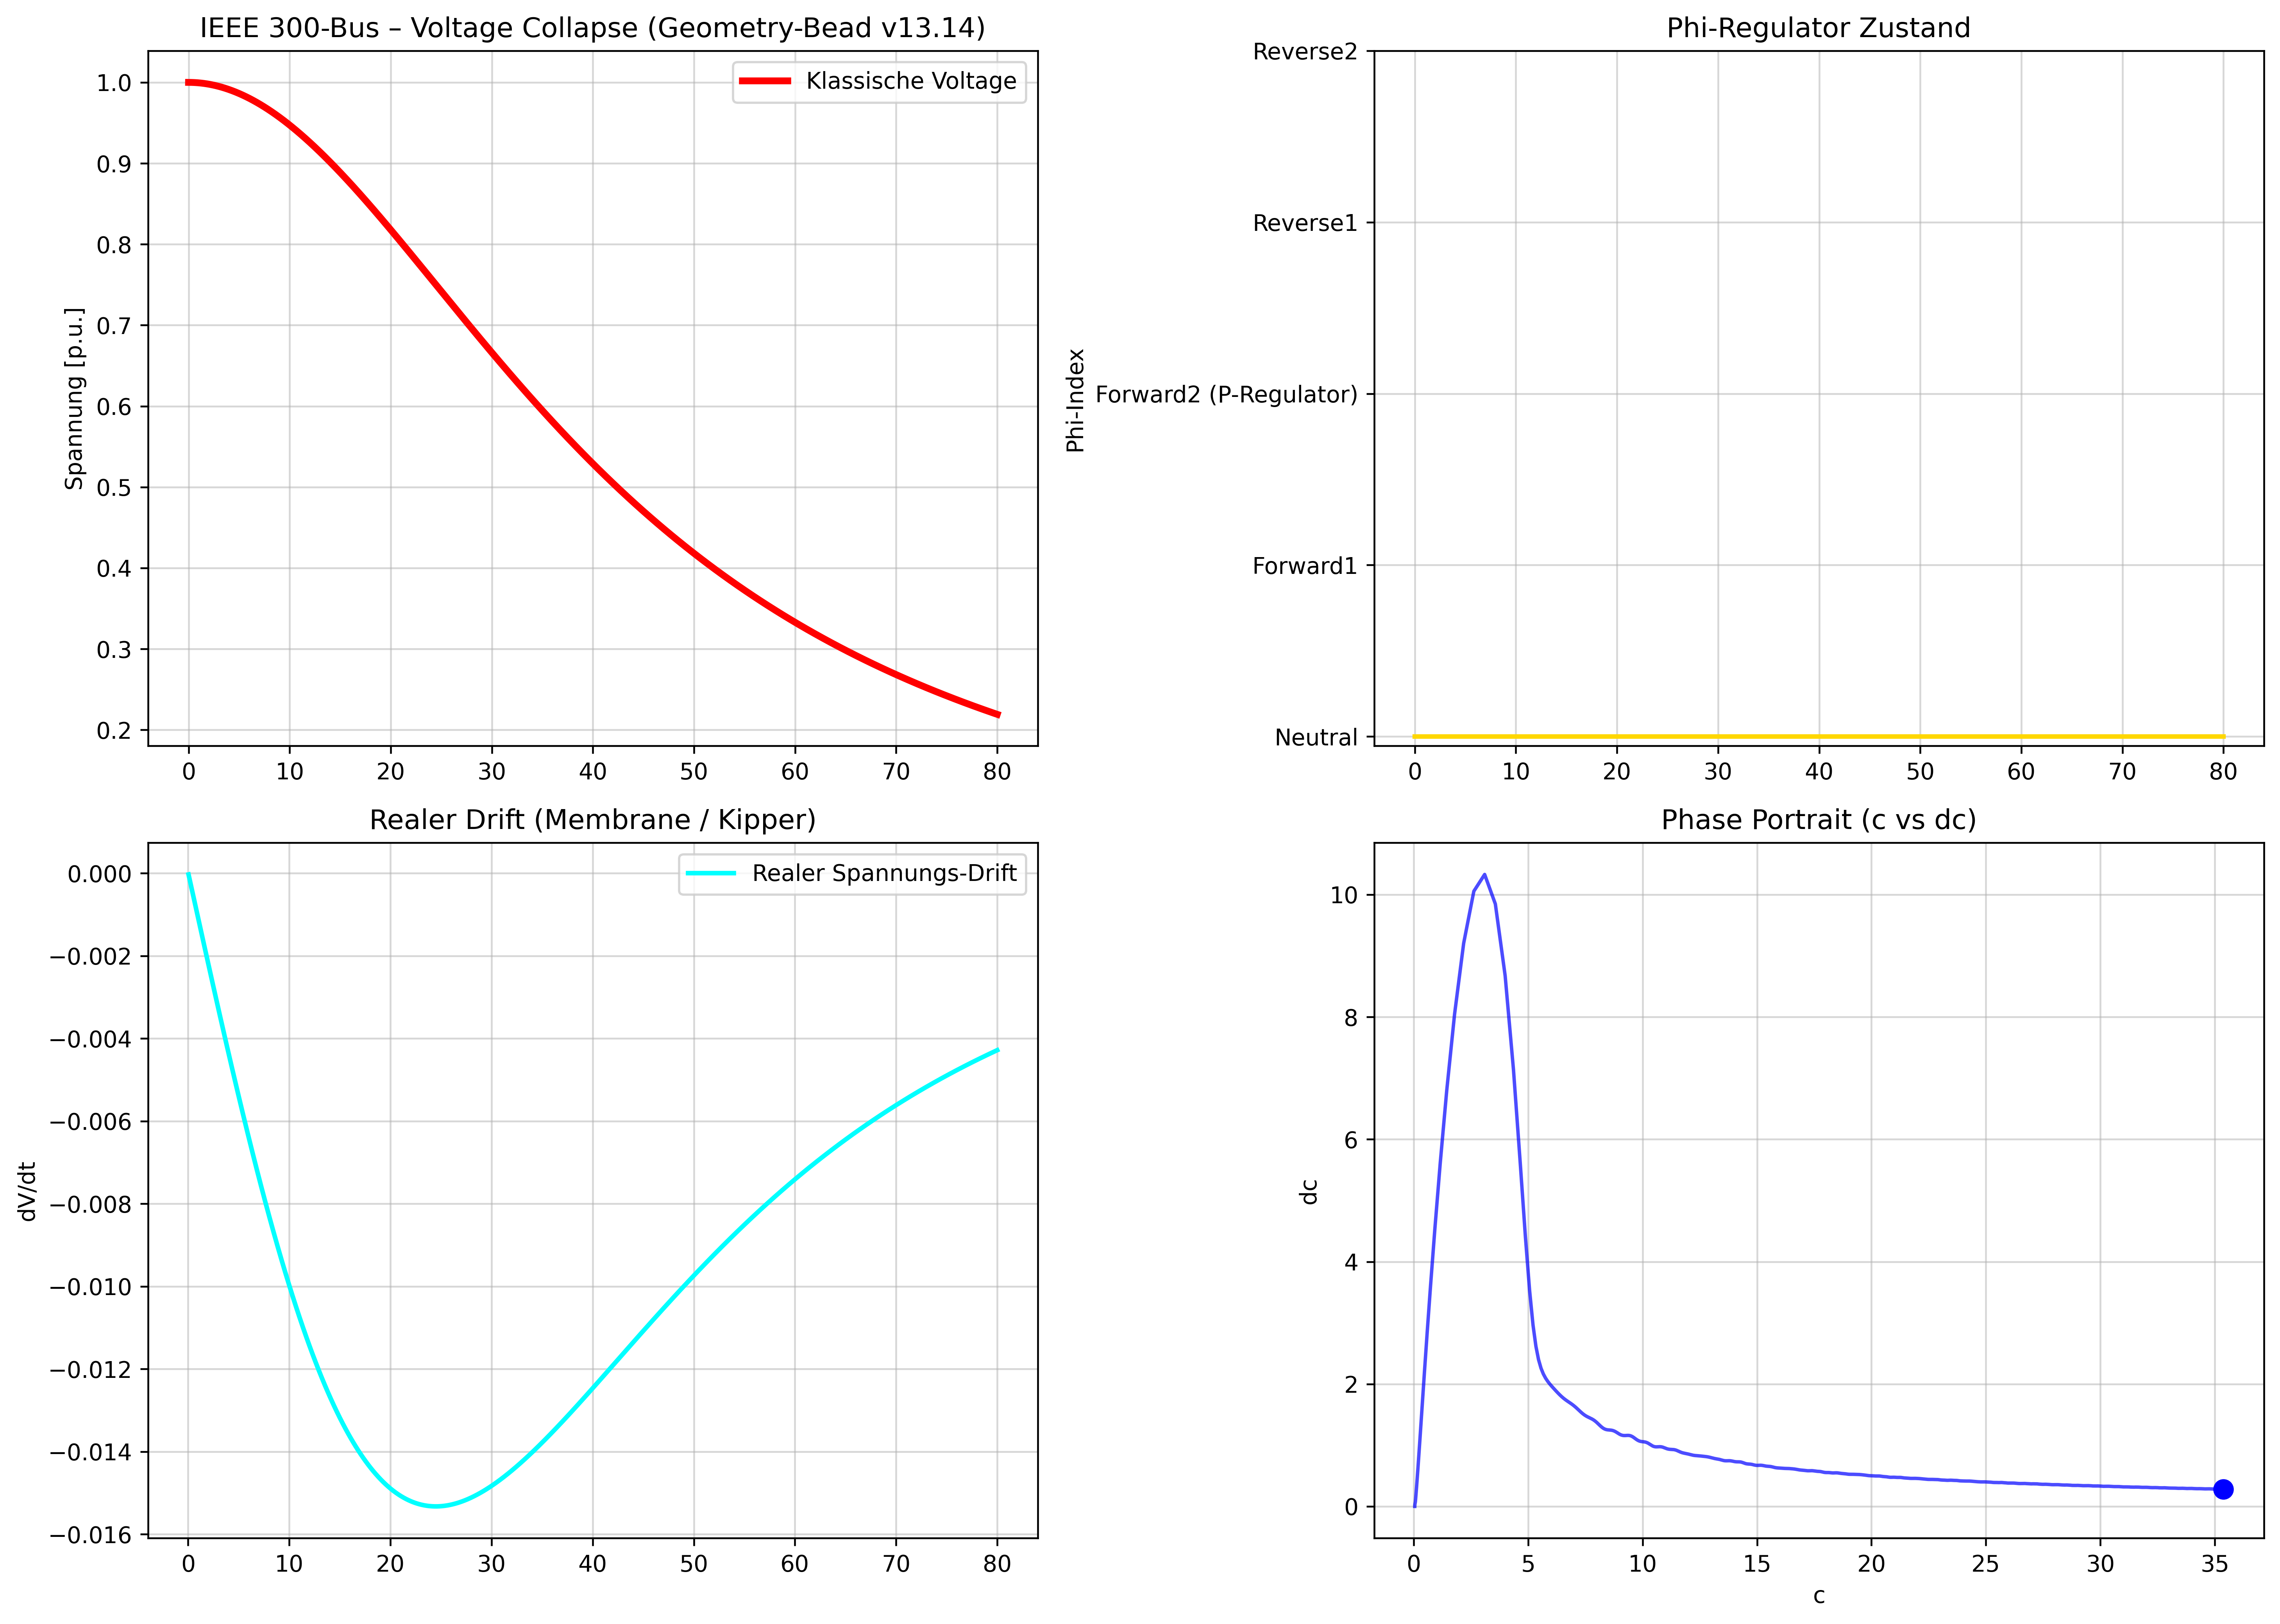

Write Python code to recreate this figure.
import numpy as np
import matplotlib.pyplot as plt
from scipy.integrate import solve_ivp
import pandapower as pp
import pandapower.networks as pn

PHI_NAMES = ["Neutral", "Forward1", "Forward2 (P-Regulator)", "Reverse1", "Reverse2"]

ALPHA_FLOW = 0.95
BETA_SWIRL = 0.65
GAMMA_MEMORY = 0.40
DELTA_RESONANCE = 0.25
Q = 1.62
JANU_STRENGTH = 1.45
KAPPA_L = 1.05
IOTA_YUGO_STRENGTH = 1.5

SIGMA = 10.0
RHO = 28.0
BETA = 8.0 / 3.0
OMEGA = 2 * np.pi * 0.52

def nexah_lorenz_ode(t, x):
    c, dc, phi_idx = x
    phi = np.clip(int(round(phi_idx)), 0, 4)
    
    f_field = SIGMA * (dc - c) + RHO * c * (1 - phi)
    f_vdp = BETA * dc * (1 - c**2)
    f_kuramoto = sum((1 + Q) * np.sin(2 * np.pi * (phi - i) / 5) for i in range(5))
    f_compass = 0.25 * np.sin(OMEGA * t + phi * 0.25) * np.cos(OMEGA * t + phi * 0.25 * 1.618)
    
    f_iota_yugo = IOTA_YUGO_STRENGTH * np.sin(2 * np.pi * (t - 36) / 19) * np.cos(2 * np.pi * t / 7)
    
    f_janus = JANU_STRENGTH * (np.cos(OMEGA * t + phi * 0.29) - np.sin(OMEGA * t + phi * 0.29)) * np.sign(dc)
    
    L_t = KAPPA_L * abs(dc)
    f_lyapunov = L_t * (np.sin(2 * np.pi * (4/3) * t) + np.sin(2 * np.pi * (3/2) * t))
    
    I_phi = 1.0 if phi < 3 else 0.15 + 0.85 * np.tanh((phi - 1.85) * 5.8)
    slow_start = min(1.0, t / 5.0)
    contraction = 0.92 if t < 36 else 0.68
    
    d_dc = (ALPHA_FLOW * f_field 
            + BETA_SWIRL * f_vdp 
            + GAMMA_MEMORY * f_kuramoto 
            + DELTA_RESONANCE * f_compass 
            + f_iota_yugo 
            + f_janus 
            + f_lyapunov) * I_phi * slow_start * contraction
    
    d_phi = 0.0
    # Geometry-based Trigger (Ramanujan-Bead Style)
    if t > 24.0 and abs(dc) > 2.0 and abs(c) > 1.2:
        d_phi = 26.0 + 16.0 * (phi == 2)
    
    return [dc * contraction, d_dc, d_phi]

print("🚀 Lade IEEE 300-Bus Netz... (v13.14 Geometry-Bead Trigger)")
net = pn.case300()

t_eval = np.linspace(0, 80, 1600)
x0 = [0.05, 0.0, 0]

sol = solve_ivp(nexah_lorenz_ode, (0, 80), x0, t_eval=t_eval, method='RK45', rtol=1e-6, max_step=0.05)

t = sol.t
c = sol.y[0]
dc = sol.y[1]
phi_idx = np.round(sol.y[2]).astype(int).clip(0, 4)

voltage_classic = 1.0 / (1.0 + 1.15 * (0.022 * t)**2)

switch_time = None
for i in range(1, len(phi_idx)):
    if phi_idx[i] > 0 and phi_idx[i-1] == 0:
        switch_time = t[i]
        break

lead_time = 80 - switch_time if switch_time is not None else None

print(f"✅ Phi-Split bei t = {switch_time:.2f} s" if switch_time else "❌ Kein Phi-Split getriggert")
if lead_time:
    print(f"   → Vorsprung gegenüber klassischem Collapse: {lead_time:.1f} s")

fig = plt.figure(figsize=(14, 10))

ax1 = fig.add_subplot(2, 2, 1)
ax1.plot(t, voltage_classic, 'r', lw=3, label="Klassische Voltage")
if switch_time:
    ax1.axvline(x=switch_time, color='purple', linestyle='--', lw=3.5, label=f'Phi-Split t={switch_time:.2f}')
ax1.set_title("IEEE 300-Bus – Voltage Collapse (Geometry-Bead v13.14)")
ax1.set_ylabel("Spannung [p.u.]")
ax1.grid(True, alpha=0.5)
ax1.legend()

ax2 = fig.add_subplot(2, 2, 2)
ax2.plot(t, phi_idx, 'gold', lw=2, drawstyle='steps-post')
ax2.set_title("Phi-Regulator Zustand")
ax2.set_ylabel("Phi-Index")
ax2.set_yticks(range(5))
ax2.set_yticklabels(PHI_NAMES)
ax2.grid(True, alpha=0.5)

ax3 = fig.add_subplot(2, 2, 3)
drift = np.diff(voltage_classic) / np.diff(t)
ax3.plot(t[1:], drift, 'cyan', lw=2, label="Realer Spannungs-Drift")
ax3.set_title("Realer Drift (Membrane / Kipper)")
ax3.set_ylabel("dV/dt")
ax3.grid(True, alpha=0.5)
ax3.legend()

ax4 = fig.add_subplot(2, 2, 4)
ax4.plot(c, dc, 'b-', lw=1.5, alpha=0.7)
ax4.plot(c[-1], dc[-1], 'bo', markersize=8)
ax4.set_title("Phase Portrait (c vs dc)")
ax4.set_xlabel("c")
ax4.set_ylabel("dc")
ax4.grid(True, alpha=0.5)

plt.tight_layout()
plt.savefig("ieee300_real_tunable_v13.14_geometry_bead.png", dpi=420, bbox_inches='tight')
print("\n📸 Plot gespeichert als: ieee300_real_tunable_v13.14_geometry_bead.png")
plt.show()
